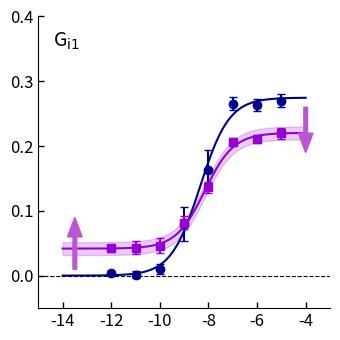

Write Python code to recreate this figure.
import sys
import io
import numpy as np
import pandas as pd
import matplotlib.pyplot as plt
from scipy.optimize import curve_fit
import matplotlib.ticker as ticker

# 1. Source Data (Embedded)
# Using the "Figure 2C Gi1" table from the prompt
csv_data = """
|   Log [NT], M | 0 µM      | Unnamed: 2   | Unnamed: 3   | Unnamed: 4   | Unnamed: 5       | Unnamed: 6     | Unnamed: 7      | Unnamed: 8     | 1 µM      | Unnamed: 10   | Unnamed: 11   | Unnamed: 12   | Unnamed: 13    | Unnamed: 14    | Unnamed: 15    | Unnamed: 16     | 3 µM      | Unnamed: 18   | Unnamed: 19   | Unnamed: 20   | Unnamed: 21    | Unnamed: 22    | Unnamed: 23    | Unnamed: 24    | 10 µM     | Unnamed: 26   | Unnamed: 27   | Unnamed: 28   | Unnamed: 29    | Unnamed: 30     | Unnamed: 31     | Unnamed: 32    | 30 µM     | Unnamed: 34   | Unnamed: 35   | Unnamed: 36   | Unnamed: 37     | Unnamed: 38    | Unnamed: 39    | Unnamed: 40    |
|--------------:|:----------|:-------------|:-------------|:-------------|:-----------------|:---------------|:----------------|:---------------|:----------|:--------------|:--------------|:--------------|:---------------|:---------------|:---------------|:----------------|:----------|:--------------|:--------------|:--------------|:---------------|:---------------|:---------------|:---------------|:----------|:--------------|:--------------|:--------------|:---------------|:----------------|:----------------|:---------------|:----------|:--------------|:--------------|:--------------|:----------------|:---------------|:---------------|:---------------|
|       nan     | 10-6-2022 | 10-6-2022    | 10-20-22     | 10-20-22     | KP 4/25/24       | KP 4/25/24     | KP 4/26/24      | KP 4/26/24     | 10-6-2022 | 10-6-2022     | 10-20-22      | 10-20-22      | KP 4/25/24     | KP 4/25/24     | KP 4/26/24     | KP 4/26/24      | 10-6-2022 | 10-6-2022     | 10-20-22      | 10-20-22      | KP 4/25/24     | KP 4/25/24     | KP 4/26/24     | KP 4/26/24     | 10-6-2022 | 10-6-2022     | 10-20-22      | 10-20-22      | KP 4/25/24     | KP 4/25/24      | KP 4/26/24      | KP 4/26/24     | 10-6-2022 | 10-6-2022     | 10-20-22      | 10-20-22      | KP 4/25/24      | KP 4/25/24     | KP 4/26/24     | KP 4/26/24     |
|         1e-05 | -0.3062   | -0.29489     | -0.25684     | -0.28092     | -0.2279320324    | -0.2377617241  | -0.2938953197   | -0.2645505406  | -0.24587  | -0.24365      | -0.24592      | -0.2479       | -0.1890359761  | -0.1896169061  | -0.2406297587  | -0.2285065465   | -0.24602  | -0.24802      | -0.2516       | -0.24151      | -0.1988590094  | -0.1944416572  | -0.2156770772  | -0.2251826784  | -0.24594  | -0.2511       | -0.22899      | -0.24138      | -0.1781649577  | -0.1923056307   | -0.2178158737   | -0.2107066886  | -0.23117  | -0.23337      | -0.24693      | -0.24115      | -0.1746639812   | -0.2096176391  | -0.2060531745  | -0.2164194239  |
|         1e-06 | -0.2969   | -0.28171     | -0.27497     | -0.27072     | -0.2310407839    | -0.2196222985  | -0.2639688241   | -0.2653554518  | -0.24444  | -0.25502      | -0.25619      | -0.22986      | -0.1764106393  | -0.1968943428  | -0.2039993934  | -0.2282610229   | -0.2452   | -0.24179      | -0.23897      | -0.23821      | -0.1847868318  | -0.1908588982  | -0.2065227395  | -0.2047811955  | -0.2383   | -0.243        | -0.22853      | -0.23488      | -0.1819762157  | -0.2012977982   | -0.2087176718   | -0.2084229409  | -0.1991   | -0.23073      | -0.22507      | -0.23041      | -0.1848718046   | -0.1994591372  | -0.2063106233  | -0.211655193   |
|         1e-07 | -0.29038  | -0.2843      | -0.2902      | -0.27223     | -0.2414617952    | -0.21483346    | -0.2795283295   | -0.251038841   | -0.22977  | -0.22757      | -0.23343      | -0.24816      | -0.1936812666  | -0.1756418542  | -0.2333913554  | -0.2084784589   | -0.22492  | -0.21909      | -0.23733      | -0.24541      | -0.1742167149  | -0.1904510095  | -0.1979461568  | -0.2059765919  | -0.22508  | -0.2299       | -0.23682      | -0.23729      | -0.1908489243  | -0.1792177425   | -0.2050454183   | -0.2035239643  | -0.19847  | -0.19304      | -0.23395      | -0.22108      | -0.1768740446   | -0.2082031063  | -0.2066961481  | -0.2081272606  |
|         1e-08 | -0.04921  | -0.09429     | -0.09734     | -0.09155     | -0.2352947412    | -0.2257474569  | -0.2664057806   | -0.2464156687  | -0.08699  | -0.05526      | -0.0908       | -0.08313      | -0.1818149763  | -0.1803234492  | -0.1847326591  | -0.1638052754   | -0.07099  | -0.08198      | -0.08925      | -0.16234      | -0.1600776667  | -0.1732059926  | -0.1747879437  | -0.1232183897  | -0.09546  | -0.11009      | -0.13423      | -0.15709      | -0.1688055642  | -0.1647333859   | -0.1710947528   | -0.1421351882  | -0.10823  | -0.09036      | -0.16186      | -0.13138      | -0.156173921    | -0.1539709896  | -0.1521859917  | -0.1363204245  |
|         1e-09 | -0.01155  | -0.02455     | -0.03208     | -0.01143     | -0.1708846154    | -0.1836113757  | -0.1452019557   | -0.05750493889 | -0.01058  | -0.02461      | -0.02288      | -0.04076      | -0.08556263724 | -0.1084522232  | -0.03937189772 | -0.002042974758 | -0.01308  | -0.00953      | -0.03031      | -0.05455      | -0.04358022466 | -0.1113905219  | -0.01400815208 | -0.01638931521 | -0.02333  | -0.03378      | -0.05853      | -0.05946      | -0.08928946443 | -0.08619691377  | -0.03913367008  | -0.03316096631 | -0.04142  | -0.06022      | -0.1185       | -0.10077      | -0.09647689475  | -0.1080567863  | -0.06721489544 | -0.06358824685 |
|         1e-10 | -0.0041   | -0.02044     | -0.01486     | -0.00063     | -0.02451194389   | -0.03518122406 | -0.01850617106  | 0.0350555442   | 0.007747  | -0.00706      | -0.04829      | -0.03825      | 0.003415222446 | 0.009639545614 | 0.03656638267  | 0.03376067873   | -0.02498  | -0.00879      | -0.02371      | -0.03807      | -0.01820811757 | 0.008356976777 | 0.0333941498   | 0.02168599105  | -0.02033  | -0.03279      | -0.0577       | -0.0376       | 0.005642285583 | -0.03070792858  | -0.002405684985 | 0.009383600216 | -0.04597  | -0.05179      | -0.10032      | -0.08327      | -0.0127789267   | -0.02322688814 | -0.01836230278 | -0.03546211348 |
|         1e-11 | -0.02146  | -0.0058      | -3e-05       | -0.00587     | -0.0002011497776 | -0.01057952988 | 0.0009966819672 | 0.02881487171  | 0.00715   | -0.01886      | -0.02011      | -0.02293      | 0.01663691993  | 0.02774018458  | -0.01447820949 | 0.07182981649   | -0.02958  | -0.00846      | -0.02033      | -0.01905      | 0.02398385416  | 0.02069519459  | 0.04014459092  | 0.02346142977  | -0.01764  | -0.04479      | -0.04812      | -0.02537      | 0.001720723969 | 2.445347708e-05 | 0.004200718283  | 0.01472632118  | -0.04716  | -0.04774      | -0.08697      | -0.07575      | -0.009657258353 | -0.02527234885 | -0.02340426442 | -0.031866378   |
|         1e-12 | -0.00333  | -0.01633     | -0.00848     | -0.00095     | -0.007812837545  | 0.007812837545 | -0.0164136723   | 0.0164136723   | -0.01602  | -0.01022      | -0.00749      | -0.01179      | 0.01945034701  | 0.04678234822  | 0.01674773678  | -0.002136965943 | -0.02265  | 0.001042      | -0.0016       | -0.00529      | 0.01973054172  | 0.03553490487  | 0.01818531522  | 0.01130011262  | -0.00789  | -0.01959      | -0.01059      | 0.026732      | 0.007470355342 | -0.00899383185  | -0.00403285544  | 0.00340288416  | -0.04573  | -0.0443       | -0.06137      | -0.06198      | -0.03249878998  | -0.02930006158 | -0.02216069367 | -0.04053750775 |
"""

# 2. Data Processing
def parse_markdown_table(table_str):
    lines = table_str.strip().split('\n')
    # Remove separator lines
    lines = [line for line in lines if '---' not in line]
    
    # Parse headers
    header_line = lines[0].strip()
    # Remove leading/trailing pipes
    if header_line.startswith('|'): header_line = header_line[1:]
    if header_line.endswith('|'): header_line = header_line[:-1]
    headers = [h.strip() for h in header_line.split('|')]
    
    data = []
    for line in lines[1:]:
        line = line.strip()
        if not line: continue
        if line.startswith('|'): line = line[1:]
        if line.endswith('|'): line = line[:-1]
        row = [c.strip() for c in line.split('|')]
        # Handle row length mismatch by padding or truncating
        if len(row) < len(headers):
            row += [''] * (len(headers) - len(row))
        else:
            row = row[:len(headers)]
        data.append(row)
        
    df = pd.DataFrame(data, columns=headers)
    return df

def load_and_process_data(csv_str):
    df = parse_markdown_table(csv_str)
    
    # The first column is 'Log [NT], M'
    # Filter out rows where this is not a number (e.g. the date row 'nan')
    # Convert first column to numeric, coerce errors to NaN
    col0_numeric = pd.to_numeric(df.iloc[:, 0], errors='coerce')
    
    # Keep rows where col0 is valid number
    df = df[col0_numeric.notna()]
    
    # Convert entire dataframe to float
    df = df.apply(pd.to_numeric, errors='coerce')
    
    # Extract X (Log Concentration)
    # The values are like 1e-05. We need log10 of them.
    x_val_raw = df.iloc[:, 0].values.astype(float)
    x_val_log = np.log10(x_val_raw)
    
    # Extract Groups
    # 0 µM: Columns 1 to 8 (indices 1 to 9 in python slice)
    # 30 µM: Columns 33 to 40 (indices 33 to 41 in python slice)
    
    group_0_data = df.iloc[:, 1:9]
    group_30_data = df.iloc[:, 33:41]
    
    # Calculate Mean and SEM
    # Invert signal (-1 * val) to match the visual plot direction
    y_mean_0 = group_0_data.mean(axis=1).values.astype(float) * -1
    y_err_0 = group_0_data.sem(axis=1).values.astype(float)
    
    y_mean_30 = group_30_data.mean(axis=1).values.astype(float) * -1
    y_err_30 = group_30_data.sem(axis=1).values.astype(float)
    
    return x_val_log, y_mean_0, y_err_0, y_mean_30, y_err_30

# 3. Curve Fitting
def sigmoid(x, Top, Bottom, LogEC50, HillSlope):
    return Bottom + (Top - Bottom) / (1 + 10**((LogEC50 - x) * HillSlope))

def fit_curve(x, y):
    # Ensure inputs are float arrays
    x = np.asarray(x, dtype=float)
    y = np.asarray(y, dtype=float)
    
    # Remove NaNs/Infs from x and y before fitting
    mask = np.isfinite(x) & np.isfinite(y)
    x_clean = x[mask]
    y_clean = y[mask]
    
    if len(y_clean) < 4:
        return None
        
    # Initial guesses: Top, Bottom, LogEC50, HillSlope
    p0 = [max(y_clean), min(y_clean), np.median(x_clean), 1.0]
    try:
        popt, _ = curve_fit(sigmoid, x_clean, y_clean, p0=p0, maxfev=10000)
        return popt
    except:
        return None

# 4. Plotting
def create_plot(x, y0, err0, y30, err30, output_path):
    # Setup figure
    fig, ax = plt.subplots(figsize=(3.5, 3.5)) # Small square figure
    
    # Fit curves
    popt0 = fit_curve(x, y0)
    popt30 = fit_curve(x, y30)
    
    # Generate smooth x for plotting lines
    x_smooth = np.linspace(-14, -4, 200)
    
    # Colors
    color_0 = '#00008B' # Dark Blue
    color_30 = '#9400D3' # Dark Violet/Purple
    light_purple = '#BA55D3' # For arrows/glow
    
    # Plot 0 µM (Blue)
    if popt0 is not None:
        ax.plot(x_smooth, sigmoid(x_smooth, *popt0), color=color_0, linewidth=1.5, zorder=1)
    ax.errorbar(x, y0, yerr=err0, fmt='o', color=color_0, ecolor=color_0, 
                capsize=3, markersize=6, label='0 µM', zorder=2)
    
    # Plot 30 µM (Purple)
    if popt30 is not None:
        ax.plot(x_smooth, sigmoid(x_smooth, *popt30), color=color_30, linewidth=1.5, zorder=1)
        # Add a slight transparent glow/ribbon to the purple line
        ax.fill_between(x_smooth, 
                        sigmoid(x_smooth, *popt30) - 0.01, 
                        sigmoid(x_smooth, *popt30) + 0.01, 
                        color=color_30, alpha=0.2, zorder=0)

    ax.errorbar(x, y30, yerr=err30, fmt='s', color=color_30, ecolor=color_30, 
                capsize=3, markersize=6, label='30 µM', zorder=2)

    # Styling
    # Remove top and right spines
    ax.spines['top'].set_visible(False)
    ax.spines['right'].set_visible(False)
    
    # Dashed line at y=0
    ax.axhline(0, linestyle='--', color='black', linewidth=0.8, zorder=0)
    
    # Ticks
    ax.tick_params(direction='in', length=4, width=1)
    ax.set_xticks([-14, -12, -10, -8, -6, -4])
    ax.set_yticks([0.0, 0.1, 0.2, 0.3, 0.4])
    
    # Limits
    ax.set_xlim(-15, -3)
    ax.set_ylim(-0.05, 0.4)
    
    # Labels
    # The image has "Gi1" text inside the plot
    ax.text(0.05, 0.95, r'G$_{\mathrm{i1}}$', transform=ax.transAxes, fontsize=14, verticalalignment='top')
    
    # Font sizes
    ax.tick_params(axis='both', which='major', labelsize=12)
    
    # Arrows
    # Up arrow (Purple) at low concentration (~ -13.5)
    ax.arrow(-13.5, 0.01, 0, 0.05, head_width=0.6, head_length=0.03, fc=light_purple, ec=light_purple, width=0.15)
    
    # Down arrow (Purple) at high concentration (~ -4)
    ax.arrow(-4, 0.26, 0, -0.04, head_width=0.6, head_length=0.03, fc=light_purple, ec=light_purple, width=0.15)

    # Save
    plt.tight_layout()
    plt.savefig(output_path, dpi=300)

# 5. Main Execution
if __name__ == "__main__":
    # Determine output filename
    output_file = "output.png"
    if len(sys.argv) > 1:
        output_file = sys.argv[1]
        
    # Process
    x_log, y0, err0, y30, err30 = load_and_process_data(csv_data)
    create_plot(x_log, y0, err0, y30, err30, output_file)
